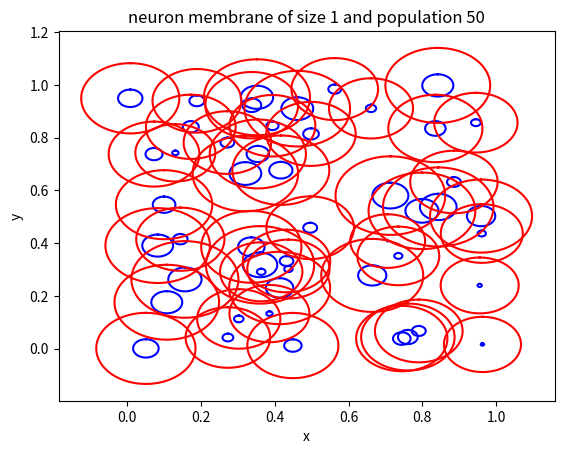

Generate this figure with matplotlib:
#!/usr/bin/env python

""" This is the implementaion of the model in Python """

import numpy as np
from matplotlib import pyplot as plt
from matplotlib.animation import FuncAnimation
from scipy.spatial.distance import squareform, pdist


class NeuralNetwork:
    """ the neural network model """
    def __init__(self, size=1, neuron_population=100, f0=0.01):
        self.size = size    # the size of the area of the square canvas
        self.num = neuron_population    # the population of the neuron in canvas
        self.dim = 2        # dimension of the canvas
        # hash table to store data of neurons: x, y, z, radius, fired
        # x -> float
        # y -> float
        # z -> float
        # radius -> float
        self.neurons = np.recarray((self.num,),
            dtype=[('x', float), ('y', float), ('z', float), ('radius', float),
                ('f_i', float)])

        self.neurons['x'] = np.random.random(size=self.num) * self.size      # random initial position for the neuron in the canvas
        self.neurons['y'] = np.random.random(size=self.num) * self.size      # random initial position for the neuron in the canvas

        if self.dim == 3:
            self.neurons['z'] = np.random.random(size=self.num) * self.size      # random initial position for the neuron in the canvas
        else:
            self.neurons['z'] = np.zeros(shape=self.num)    # all zero z-axis

        self.neurons['radius'] = np.random.random(size=self.num) * 0.05 * self.size    # list of neuron radii as disks (2D) or spheres (3D)
        pos = np.vstack((np.vstack((self.neurons['x'], self.neurons['y'])), self.neurons['z']))
        self.dist_mat = squareform(pdist(pos.T))     # distance matrix of the neurons
        self.mutual_area = self.calc_mutual_area()      # calculate mutual area of disks(2D) or volume of spheres (3D)

        self.neurons['f_i'] = f0    # initial firing rate

    def timestep(self):
        """ evolve the system one time step """
        _h = 10 ** -2       # defining timestep
        r_dot0 = 10 ** -2

        self.neurons['radius'] += r_dot0 * _h


    def calc_mutual_area(self):
        """
        find the mutual area(2D) or volume (3D) of the neurons to find
        the interaction coefficients.
        """
        def func(d, r1, r2):
            """ function for mutual area """
            if d < r1 + r2:     # have intersection
                if d < np.absolute(r1 - r2):    # one inside the other
                    if r1 > r2:  # r1 is in r2
                        return np.pi * r1 ** 2
                    else:
                        return np.pi * r2 ** 2
                else:
                    return 0.5 * np.sqrt((-d + r1 + r2) *\
                            (-d - r1 + r2) * (-d + r1 - r2) * (d + r1 + r2))
            else:
                return 0

        _mutual_area = np.zeros(shape=(self.num, self.num)) # initialize
        r1 = np.tile(self.neurons['radius'], (self.num, 1))      # matrix of radii
        r2 = r1.T           # transpose of radii as r2

        for i in range(self.num):
            for j in range(self.num):
                _mutual_area[i, j] = func(self.dist_mat[i, j],
                                          r1[i, j], r2[i, j])
        return _mutual_area


    def display(self, color):
        """ plot the neurons on the canvas as disks """
        r = self.neurons['radius']
        x = self.neurons['x']
        y = self.neurons['y']
        phi = np.linspace(0.0,2*np.pi,100)

        na=np.newaxis

        # the first axis of these arrays varies the angle,
        # the second varies the circles
        x_line = x[na,:]+r[na,:]*np.sin(phi[:,na])
        y_line = y[na,:]+r[na,:]*np.cos(phi[:,na])

        plt.plot(x_line,y_line,f'{color}-')
        plt.title(f"neuron membrane of size {self.size} and population {self.num}")
        plt.xlabel("x")
        plt.ylabel("y")
        plt.show()

    def animate_system(self):
        def animate(i):
            """ animate for FuncAnimation """
            for _ in range(10):
                self.timestep()

            r = self.neurons['radius']
            x_line = x[na,:]+r[na,:]*np.sin(phi[:,na])
            y_line = y[na,:]+r[na,:]*np.cos(phi[:,na])
            ax.clear()
            ax.plot(x_line, y_line, 'b-')
            plt.title(f"step {i}, neuron population = {self.num}")

            return 0

        r = self.neurons['radius']
        x = self.neurons['x']
        y = self.neurons['y']
        phi = np.linspace(0.0,2*np.pi,100)

        na=np.newaxis

        # the first axis of these arrays varies the angle,
        # the second varies the circles
        x_line = x[na,:]+r[na,:]*np.sin(phi[:,na])
        y_line = y[na,:]+r[na,:]*np.cos(phi[:,na])

        fig, ax = plt.subplots()
        ax.set_xlabel("x")
        ax.set_ylabel("y")
        ax.plot(x_line, y_line, 'b-')

        ax.set_xlim(0, self.size)
        ax.set_ylim(0, self.size)

        ani = FuncAnimation(fig, animate, interval=10, blit=False,
                save_count=500)
        plt.show()



def test():
    """ function to test the system """
    from time import time
    network = NeuralNetwork(neuron_population=50)
    start = time()
    network.display('b')
    for i in range(1000):
        print(f"\rstep {i}", end='')
        network.timestep()
    print(f"runtime = {time() - start}")
    network.display('r')



if __name__ == '__main__':
    test()
